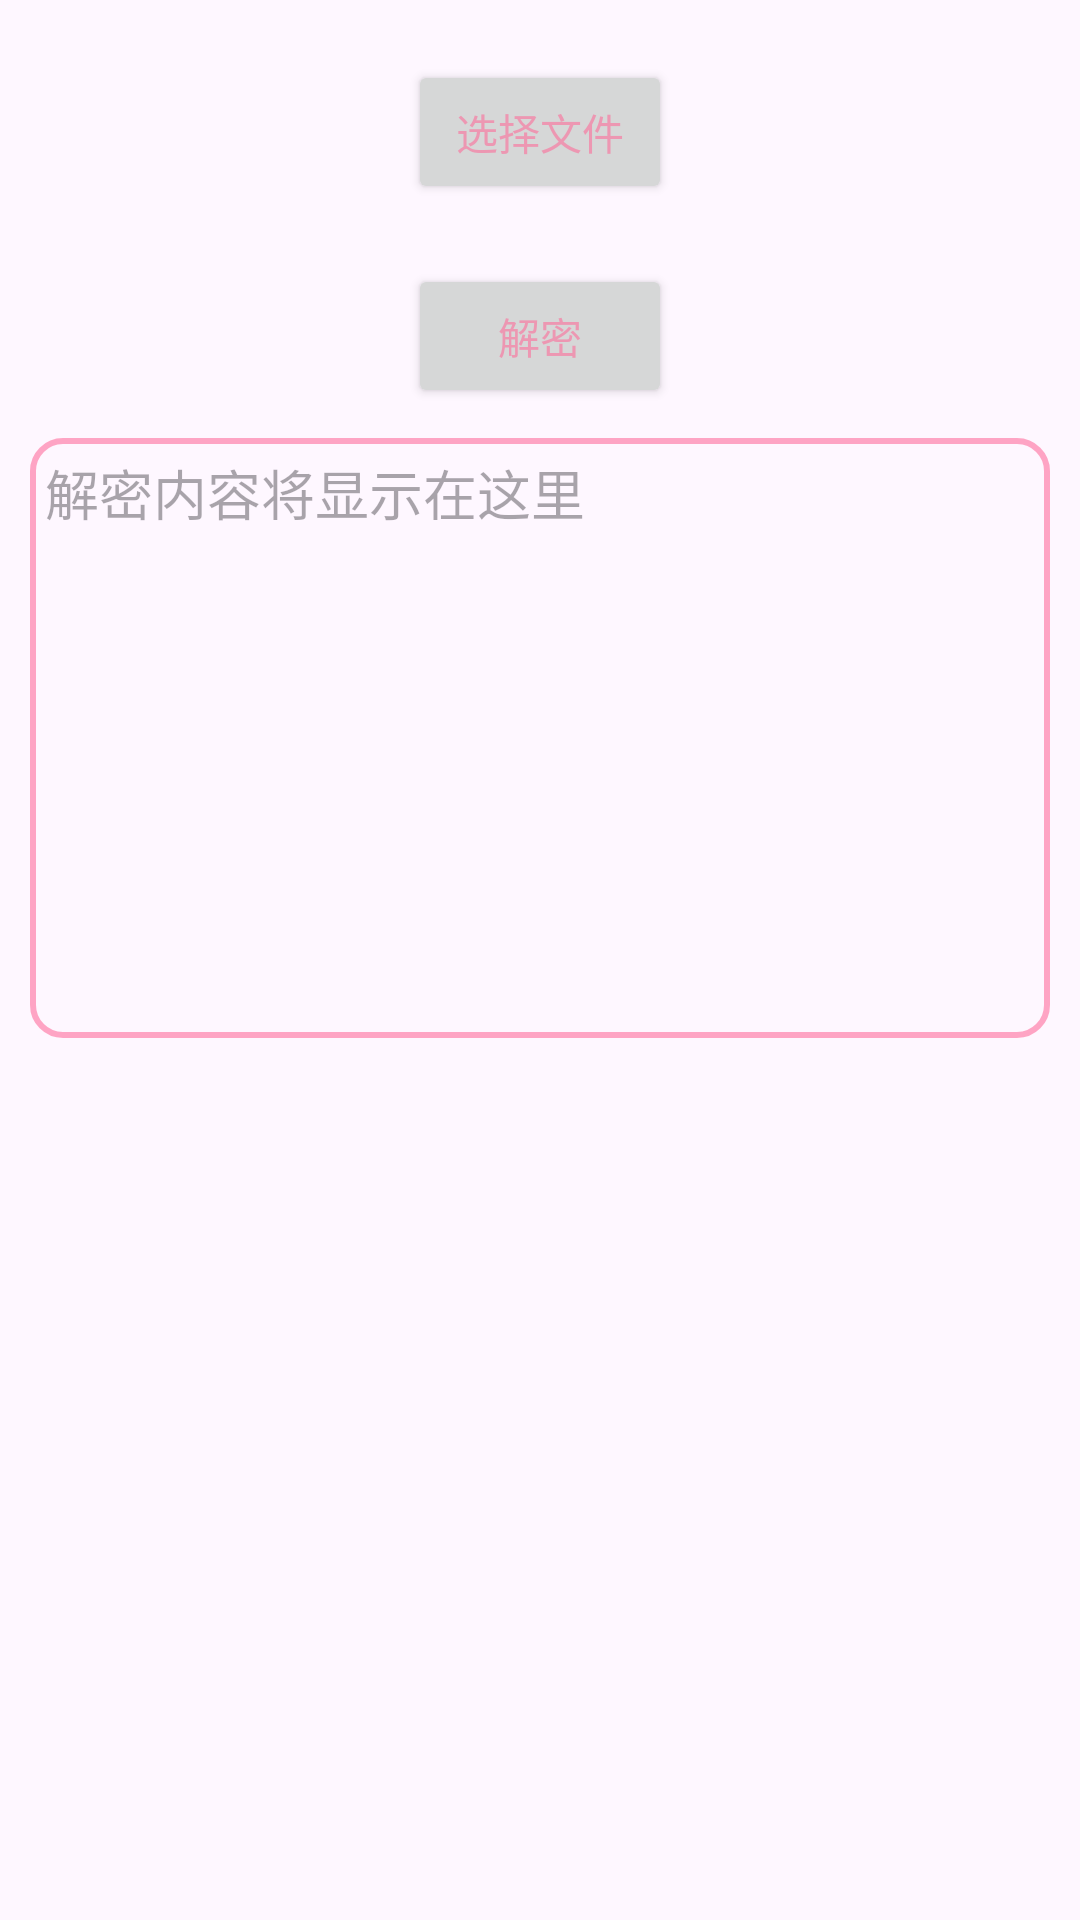

The Android layout XML behind this screen, and the referenced resources:
<!-- AndroidManifest.xml: application theme Base.Theme.AT -->
<!-- res/layout/fragment_second.xml -->
<RelativeLayout xmlns:android="http://schemas.android.com/apk/res/android"
    xmlns:tools="http://schemas.android.com/tools"
    android:layout_width="match_parent"
    android:layout_height="match_parent">

    <Button
        android:id="@+id/button_select_file"
        android:layout_width="wrap_content"
        android:layout_height="wrap_content"
        android:text="选择文件"
        android:layout_alignParentTop="true"
        android:layout_centerHorizontal="true"
        android:layout_marginTop="20dp"/>

    <Button
        android:id="@+id/button_decrypt"
        android:layout_width="wrap_content"
        android:layout_height="wrap_content"
        android:text="解密"
        android:layout_below="@id/button_select_file"
        android:layout_centerHorizontal="true"
        android:layout_marginTop="20dp"/>

    <EditText
        android:id="@+id/editText_decrypted_content"
        android:layout_width="match_parent"
        android:layout_height="200dp"
        android:layout_margin="10dp"
        android:hint="解密内容将显示在这里"
        android:background="@drawable/editview_shape"
        android:layout_below="@id/button_decrypt"
        android:layout_marginTop="20dp"
        android:gravity="top"/>
</RelativeLayout>
<!-- resources referenced by this layout -->
<resources>
  <!-- drawable editview_shape (drawable) -->
  <shape xmlns:android="http://schemas.android.com/apk/res/android">
      <solid android:color="@android:color/transparent"/>
      <corners android:radius="10dp"/>
      <stroke
          android:width="2dp"
          android:color="?attr/colorPrimary" />
      <padding
          android:left="5dp"
          android:top="5dp"
          android:right="5dp"
          android:bottom="5dp" />
  </shape>
  <style name="Base.Theme.AT" parent="Theme.Material3.Light.NoActionBar">
          <item name="colorPrimary">@color/theme</item>
          <item name="android:colorControlActivated">?attr/colorPrimary</item>
          
          <item name="boxStrokeColor">?attr/colorPrimary</item>
          
          <item name="boxStrokeWidthFocused">?attr/colorPrimary</item>
          <item name="android:textColor">?attr/colorPrimary</item>
          <item name="android:editTextColor">?attr/colorPrimary</item>
          <item name="titleTextColor">@color/white</item>
          <item name="tabTextColor">?attr/titleTextColor</item>
          <item name="tabSelectedTextColor">?attr/tabIndicatorColor</item>
          <item name="tabIndicatorColor">@android:color/holo_blue_light</item>
      </style>
  <color name="theme">#8DFF6395</color>
  <color name="white">#FFFFFFFF</color>
</resources>
